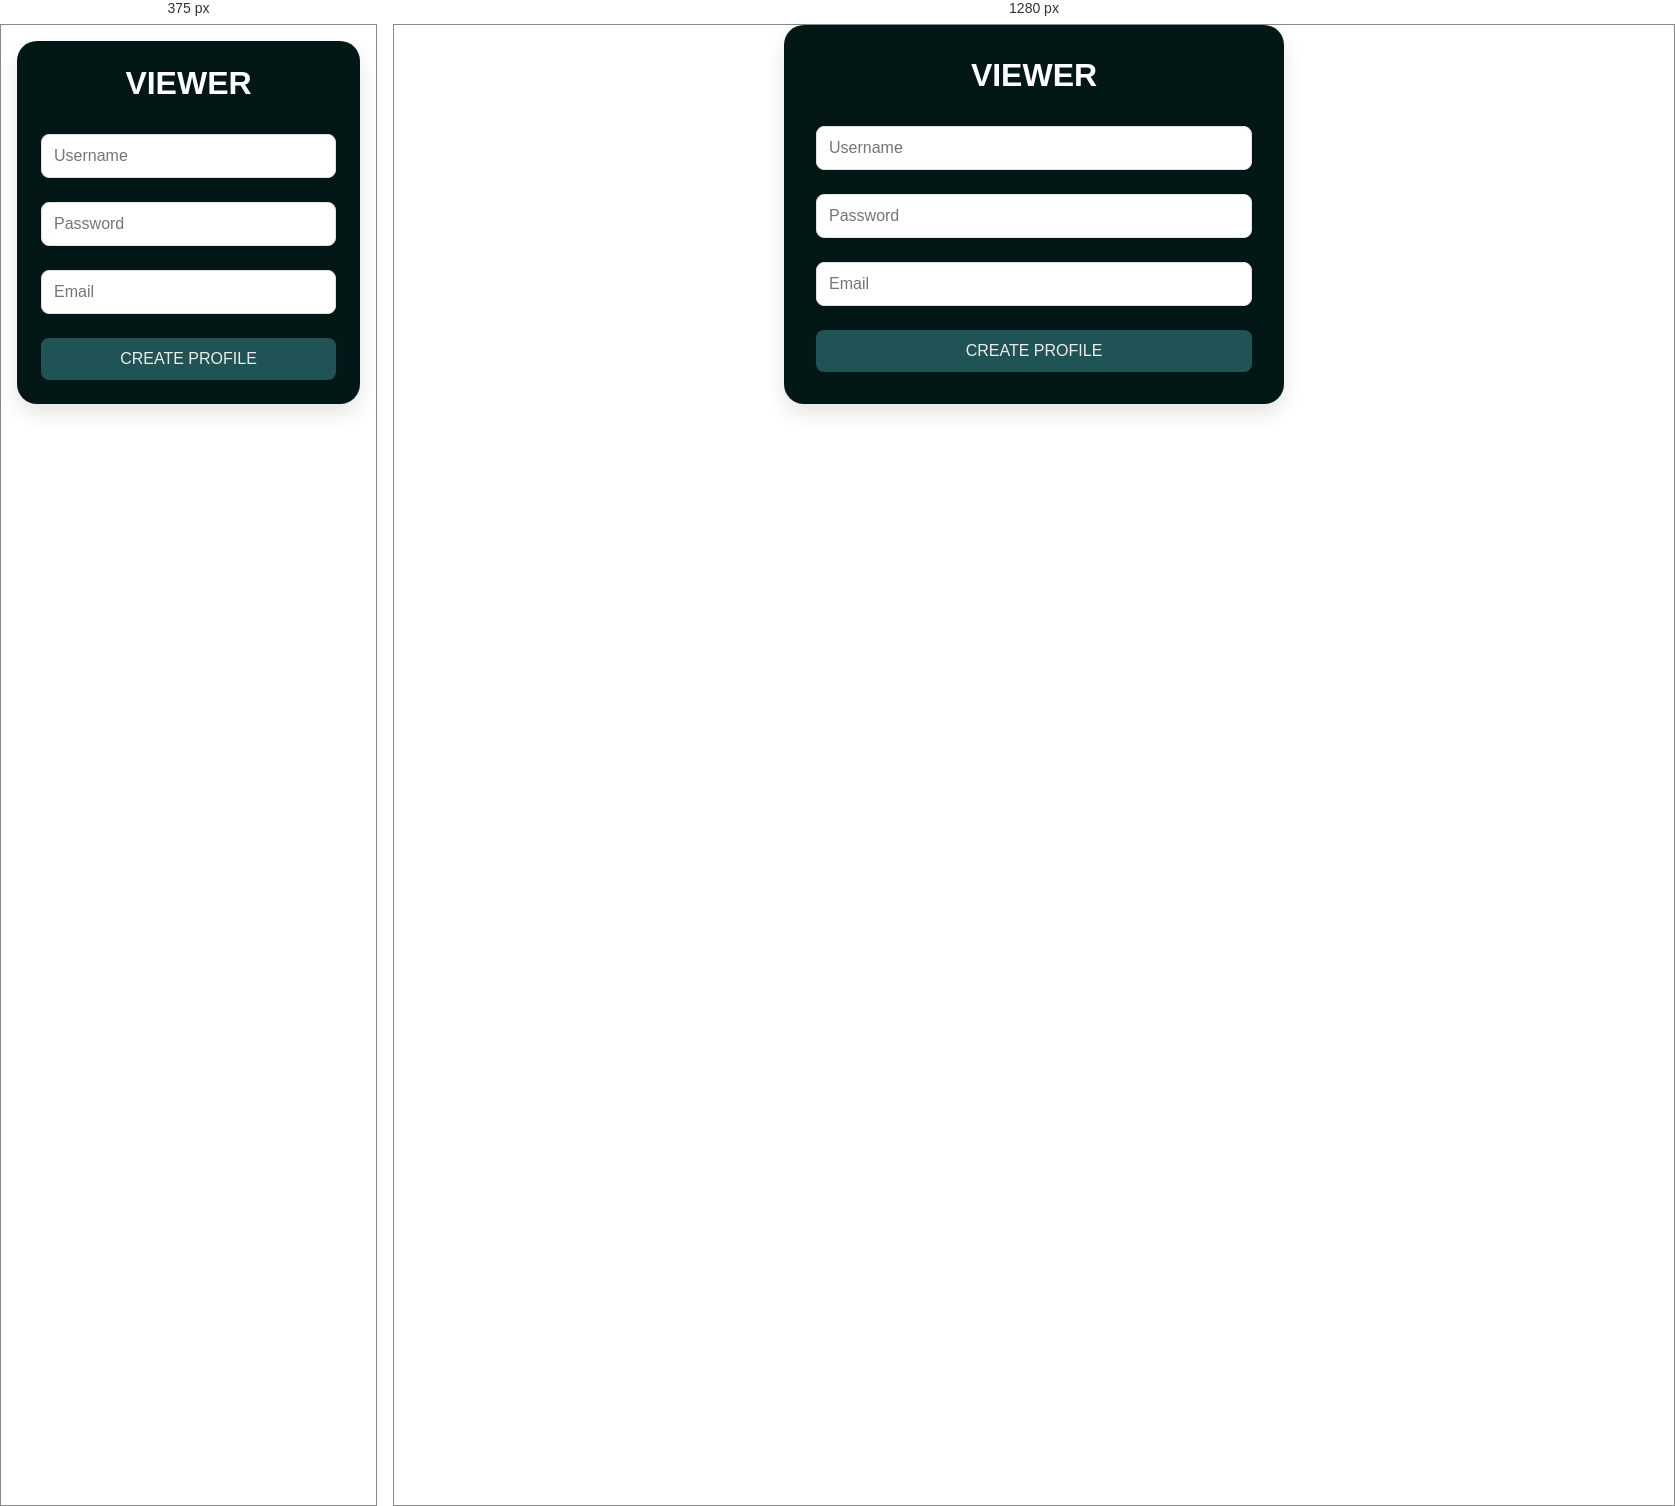
Rendered at 375 px and 1280 px, left to right.

<!-- file: other.html -->

<!DOCTYPE html>
<html lang="en">
<head>
    <meta charset="UTF-8">
    <meta name="viewport" content="width=device-width, initial-scale=1.0">
    <title>Create Profile</title>
    <link rel="stylesheet" href="other.css">
    <link
    href="https://cdn.jsdelivr.net/npm/remixicon@4.5.0/fonts/remixicon.css"
    rel="stylesheet"
/>
</head>
<body>
    <div id="wrapper">
        <div class="container">
            <div class="form-container">
                <div class="Home">
                    <a href="index.html" class="box1"><i class="ri-home-2-fill"></i></a>
                </div>
                <h1>VIEWER</h1>
                <form action="#" method="post">
                    <div class="textbox">
                        <input type="text" placeholder="Username" name="username" required>
                    </div>

                    <div class="textbox">
                        <input type="password" placeholder="Password" name="password" required>
                    </div>

                    <div class="textbox">
                        <input type="email" placeholder="Email" name="email" required>
                    </div>

                    <button type="submit" class="btn">
                        <a href="oprofile.html" class="btn11">Create Profile</a>
                       </button>
                   
                    
                   
                </form>
            </div>
        </div>
    </div>
</body>
</html>

/* @media block from other.css */
@media (max-width: 600px) {
    .container {
        margin: 1rem;
        padding: 1.5rem;
    }
}